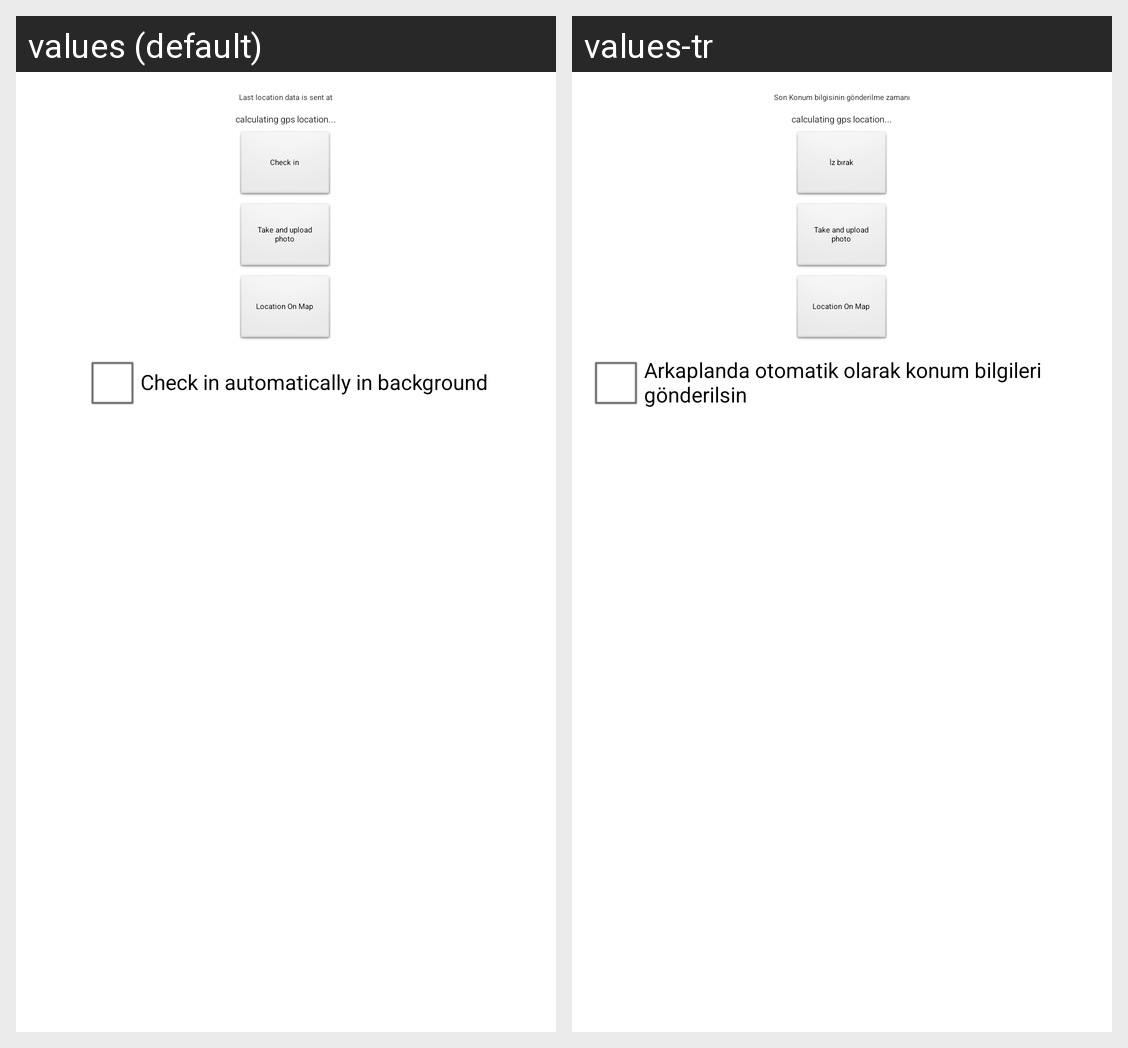

For this localized Android screen grid, give each drawn string resource with its value in every locale shown.
Android screen res/layout/main.xml rendered under 2 locales, left to right: values (default), values-tr. Device: Nexus 5 (rendered at 1080×1920; each locale shown at half size, 540×960, under a caption strip naming it); theme AppTheme.
Strings drawn on this screen, with the default value and each locale's value (text and hints the layout hard-codes, and strings that could not be matched under every locale, appear in the picture but are not listed):

lastLocationDataSentAt
  values: Last location data is sent at
  values-tr: Son Konum bilgisinin gönderilme zamanı

check_in_manually
  values: Check in
  values-tr: İz bırak

check_in_automatically
  values: Check in automatically in background
  values-tr: Arkaplanda otomatik olarak konum bilgileri gönderilsin
